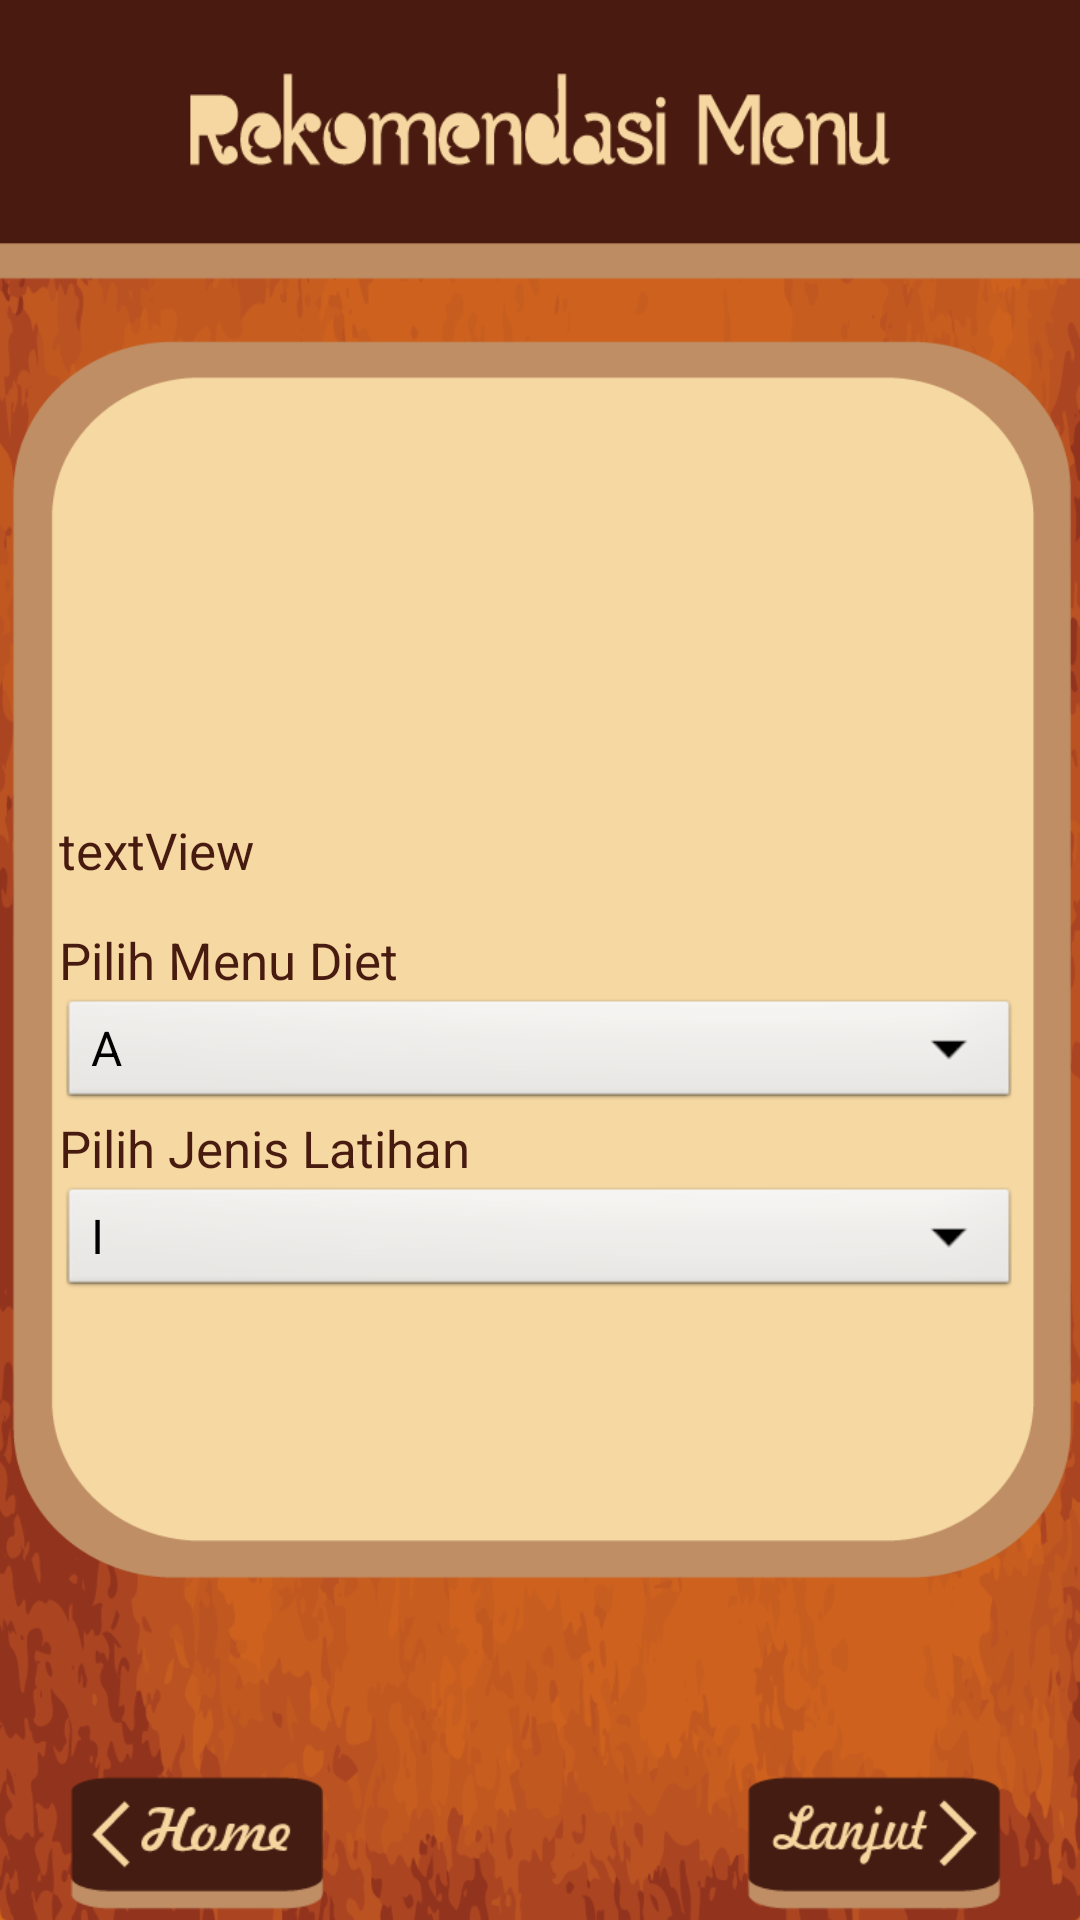

The Android layout XML behind this screen, and the referenced resources:
<!-- AndroidManifest.xml: application theme android:Theme.NoTitleBar -->
<!-- res/layout/kasus_baru.xml -->
<RelativeLayout xmlns:android="http://schemas.android.com/apk/res/android"
    xmlns:tools="http://schemas.android.com/tools"
    android:layout_width="wrap_content"
    android:layout_height="match_parent"
    android:layout_centerHorizontal="true"
    android:layout_centerVertical="true"    
    android:background="@drawable/rekomendasimenu"
    tools:context=".perhitungan_cbr"
    android:paddingBottom="@dimen/activity_vertical_margin"
    android:paddingLeft="@dimen/activity_horizontal_margin"
    android:paddingRight="@dimen/activity_horizontal_margin"
    android:paddingTop="@dimen/activity_vertical_margin" >
   
   <ImageView
       android:id="@+id/imageView"
       android:layout_width="wrap_content"
       android:layout_height="wrap_content"            
       android:layout_centerHorizontal="true"
       android:layout_centerVertical="true"       
       android:src="@drawable/background" />    
    
<RelativeLayout 
    android:layout_width="wrap_content"
    android:layout_height="670dp"
    android:layout_centerHorizontal="true"
    android:layout_centerVertical="true"
    android:paddingBottom="@dimen/activity_vertical_margin"
    android:paddingLeft="20dp"
    android:paddingRight="20dp"
    android:paddingTop="@dimen/activity_vertical_margin" >    

    <TextView
        android:id="@+id/hasil_cbr2"
        android:layout_width="wrap_content"
        android:layout_height="wrap_content"        
        android:layout_alignLeft="@+id/solusi"
        android:layout_above="@+id/solusi"             
        android:gravity="left"
        android:text="textView"        
        android:textColor="#481B10"
        android:textSize="17sp" />
    
     <TextView
        android:id="@+id/solusi"
        android:layout_width="wrap_content"
        android:layout_height="wrap_content"
        android:layout_centerHorizontal="true"
        android:layout_centerVertical="true"        
        android:gravity="left"        
        android:ems="18"
        android:text="Pilih Menu Diet"        
        android:textSize="17sp"
        android:textColor="#481B10"
        android:layout_marginTop="14dp"
        android:textAppearance="?android:attr/textAppearanceMedium" /> 
            
    <Spinner
        android:id="@+id/input_menu"
        android:layout_width="match_parent"
        android:layout_height="40dp"
        android:layout_alignLeft="@+id/solusi"
        android:layout_alignRight="@+id/solusi"
        android:layout_below="@+id/solusi"             
        android:entries="@array/sls_mn"
        android:prompt="@string/pilih_solusi" />
    
    <TextView
        android:id="@+id/olahraga"
        android:layout_width="wrap_content"
        android:layout_height="wrap_content"
        android:layout_alignLeft="@+id/solusi"		
		android:layout_below="@+id/input_menu"       
        android:gravity="left"        
        android:text="Pilih Jenis Latihan"        
        android:textSize="17sp"
        android:textColor="#481B10"        
        android:textAppearance="?android:attr/textAppearanceMedium" /> 
            
    <Spinner
        android:id="@+id/input_olahraga"
        android:layout_width="match_parent"
        android:layout_height="40dp"
        android:layout_alignLeft="@+id/solusi"
        android:layout_alignRight="@+id/solusi"
        android:layout_below="@+id/olahraga"             
        android:entries="@array/jns_olg"
        android:prompt="@string/pilih_olahraga" />
        
    <Button
         android:id="@+id/menu2"
         style="@style/previous"
       	 android:layout_alignParentBottom="true"
       	 android:layout_alignParentLeft="true" 
         android:textColor="#F5F5F5"
         android:textSize="15sp" />
    
    <Button
         android:id="@+id/rekomendasi2"
         style="@style/next"
       	 android:layout_alignParentBottom="true"
       	 android:layout_alignParentRight="true" 
         android:textColor="#F5F5F5"
         android:onClick="SimpanKasus1"
         android:textSize="15sp" />
	</RelativeLayout>
</RelativeLayout>
<!-- resources referenced by this layout -->
<resources>
  <string-array name="jns_olg">
          <item>I</item>
          <item>II</item>
          <item>III</item>
          <item>IV</item>
          <item>V</item>
          <item>VI</item>
      </string-array>
  <string-array name="sls_mn">
          <item>A</item>
          <item>B</item>
          <item>C</item>
          <item>D</item>
          <item>E</item>
          <item>F</item>
      </string-array>
  <!-- drawable background: png bitmap (drawable-xhdpi, 10486 bytes) -->
  <!-- drawable rekomendasimenu: png bitmap (drawable-xhdpi, 226126 bytes) -->
  <string name="pilih_olahraga">Pilih Jenis Olahraga</string>
  <string name="pilih_solusi">Pilih Solusi Menu</string>
  <style name="next" parent="@android:style/Widget.Button">
          <item name="android:layout_width">wrap_content</item>
          <item name="android:layout_height">wrap_content</item>
  	    <item name="android:background">@drawable/next_button</item>
      </style>
  <style name="previous" parent="@android:style/Widget.Button">
          <item name="android:layout_width">wrap_content</item>
          <item name="android:layout_height">wrap_content</item>
  	    <item name="android:background">@drawable/previous_button</item>
      </style>
  <!-- drawable next_button (drawable) -->
  <?xml version="1.0" encoding="utf-8"?>
  <selector xmlns:android="http://schemas.android.com/apk/res/android">
      
      <item android:drawable="@drawable/nextbuttonpressed" android:state_pressed="true"/>
      <item android:drawable="@drawable/nextbutton"/>
  
  </selector>
  <!-- drawable previous_button (drawable) -->
  <?xml version="1.0" encoding="utf-8"?>
  <selector xmlns:android="http://schemas.android.com/apk/res/android">
      
      <item android:drawable="@drawable/previousbuttonpressed" android:state_pressed="true"/>
      <item android:drawable="@drawable/previousbutton"/>
  
  </selector>
  <!-- drawable nextbuttonpressed: png bitmap (drawable-xhdpi, 3327 bytes) -->
  <!-- drawable nextbutton: png bitmap (drawable-xhdpi, 3313 bytes) -->
  <!-- drawable previousbuttonpressed: png bitmap (drawable-xhdpi, 3157 bytes) -->
  <!-- drawable previousbutton: png bitmap (drawable-xhdpi, 3146 bytes) -->
</resources>
